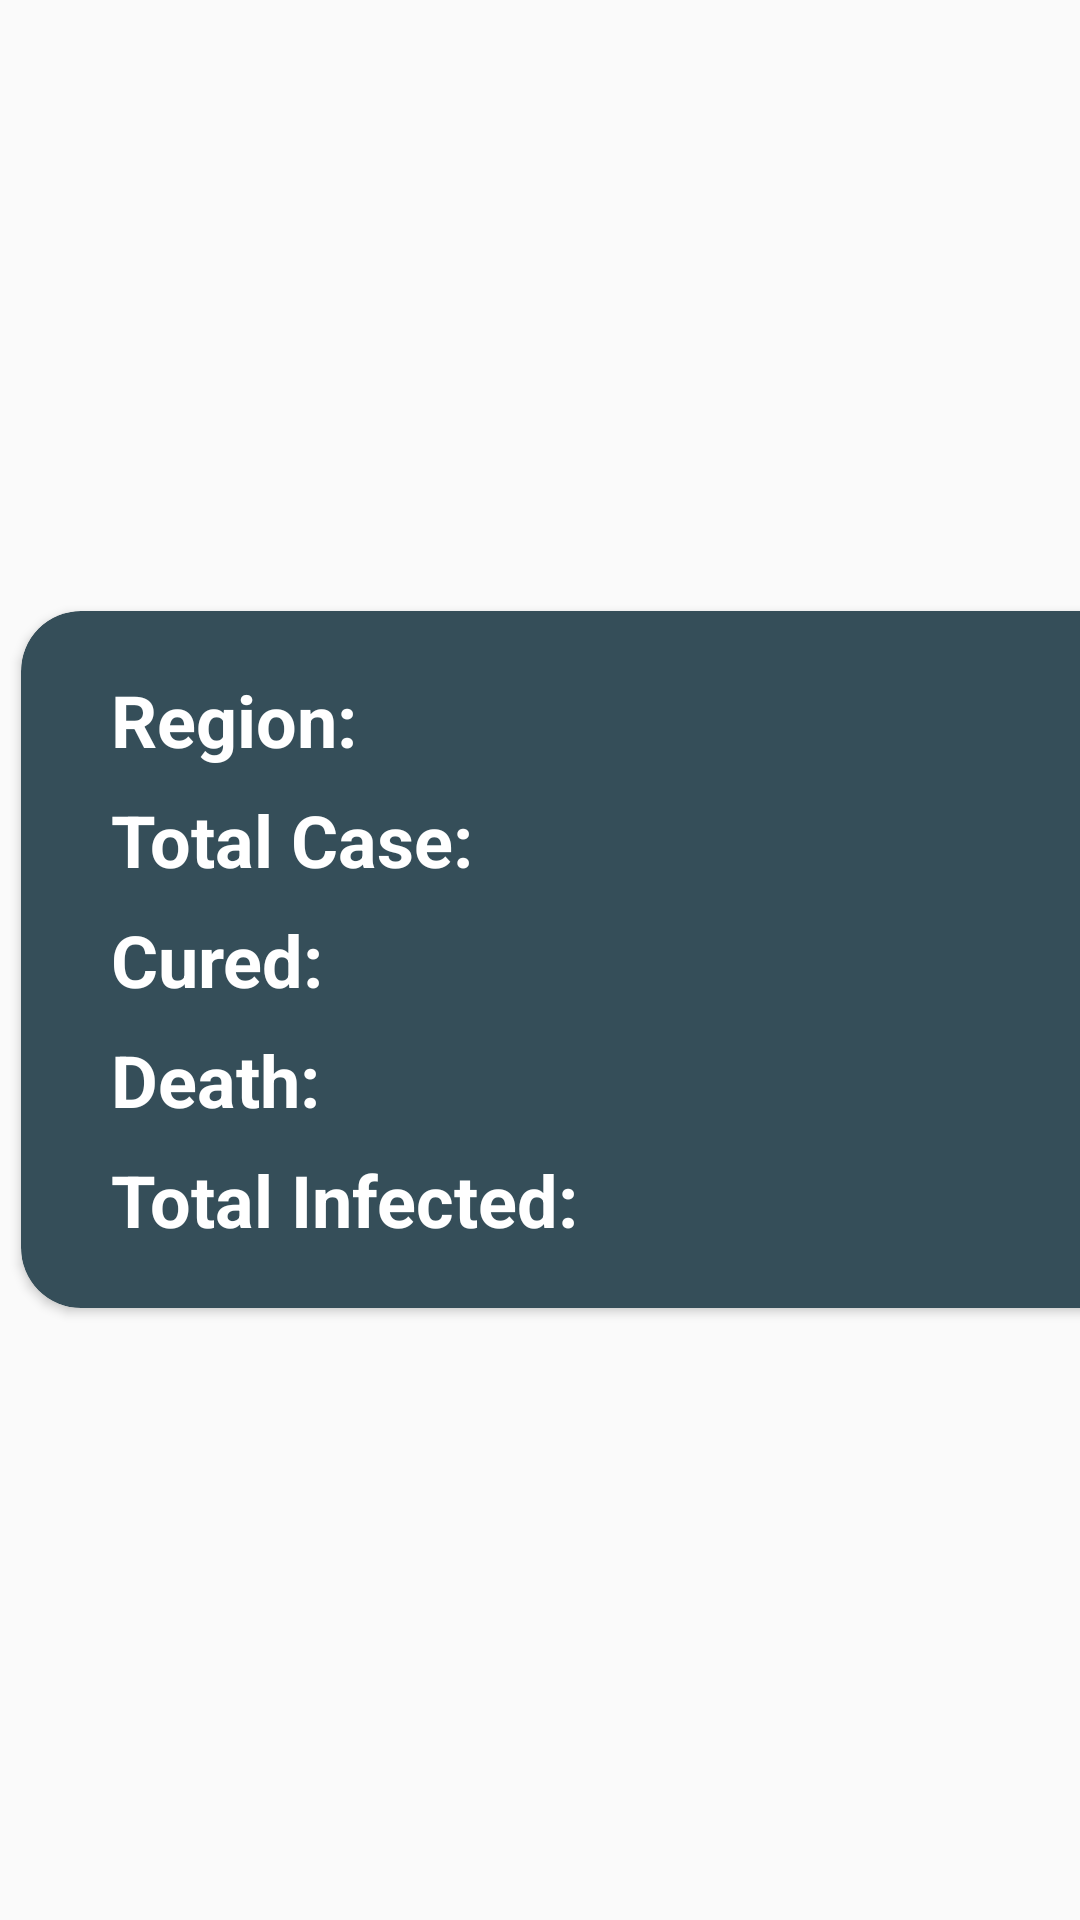

Here is an Android app screen rendered from its layout file. Give the layout XML and the strings, colors and styles it references.
<!-- AndroidManifest.xml: application theme AppTheme -->
<!-- res/layout/activity_statedetails.xml -->
<?xml version="1.0" encoding="utf-8"?>
    <LinearLayout xmlns:android="http://schemas.android.com/apk/res/android"
    xmlns:app="http://schemas.android.com/apk/res-auto"
    xmlns:tools="http://schemas.android.com/tools"
    android:layout_width="match_parent"
    android:layout_height="match_parent"
    tools:context=".UI.statedetails">

        <androidx.cardview.widget.CardView
            android:layout_width="400dp"
            android:layout_height="wrap_content"
            android:layout_gravity="center_vertical"
            android:layout_margin="7dp"
            app:cardBackgroundColor="#354E59"
            app:cardCornerRadius="20dp">
            <ImageView
                android:layout_width="wrap_content"
                android:layout_height="wrap_content"
                app:srcCompat="@drawable/ic_baseline_share_24"
                android:layout_marginLeft="370dp"
                android:onClick="sharedata1"
                android:layout_marginTop="5dp"/>
            <TextView
                android:id="@+id/statename"
                android:layout_width="wrap_content"
                android:layout_height="wrap_content"
                android:layout_marginLeft="30dp"
                android:layout_marginTop="20dp"
                android:text="Region: "
                android:textColor="#fff"
                android:textSize="24sp"
                android:textStyle="bold" />

            <TextView
                android:id="@+id/stateactive"
                android:layout_width="wrap_content"
                android:layout_height="wrap_content"
                android:layout_marginLeft="30dp"
                android:layout_marginTop="60dp"
                android:text="Total Case: "
                android:textColor="#fff"

                android:textSize="24sp"
                android:textStyle="bold" />

            <TextView
                android:id="@+id/statecured"
                android:layout_width="wrap_content"
                android:layout_height="wrap_content"
                android:layout_marginLeft="30dp"
                android:textColor="#fff"

                android:layout_marginTop="100dp"
                android:text="Cured: "
                android:textSize="24sp"
                android:textStyle="bold" />

            <TextView
                android:id="@+id/statedeath"
                android:layout_width="wrap_content"
                android:layout_height="wrap_content"
                android:layout_marginLeft="30dp"
                android:layout_marginTop="140dp"
                android:textColor="#fff"

                android:text="Death: "
                android:textSize="24sp"
                android:textStyle="bold" />

            <TextView
                android:id="@+id/statetotal"
                android:layout_width="wrap_content"
                android:layout_height="wrap_content"
                android:layout_marginLeft="30dp"
                android:layout_marginTop="180dp"
                android:layout_marginBottom="20dp"
                android:textColor="#fff"

                android:text="Total Infected: "
                android:textSize="24sp"
                android:textStyle="bold" />


        </androidx.cardview.widget.CardView>
</LinearLayout>
<!-- resources referenced by this layout -->
<resources>
  <!-- drawable ic_baseline_share_24 (drawable) -->
  <vector android:height="24dp" android:tint="#108BFF"
      android:viewportHeight="24" android:viewportWidth="24"
      android:width="24dp" xmlns:android="http://schemas.android.com/apk/res/android">
      <path android:fillColor="@android:color/white" android:pathData="M18,16.08c-0.76,0 -1.44,0.3 -1.96,0.77L8.91,12.7c0.05,-0.23 0.09,-0.46 0.09,-0.7s-0.04,-0.47 -0.09,-0.7l7.05,-4.11c0.54,0.5 1.25,0.81 2.04,0.81 1.66,0 3,-1.34 3,-3s-1.34,-3 -3,-3 -3,1.34 -3,3c0,0.24 0.04,0.47 0.09,0.7L8.04,9.81C7.5,9.31 6.79,9 6,9c-1.66,0 -3,1.34 -3,3s1.34,3 3,3c0.79,0 1.5,-0.31 2.04,-0.81l7.12,4.16c-0.05,0.21 -0.08,0.43 -0.08,0.65 0,1.61 1.31,2.92 2.92,2.92 1.61,0 2.92,-1.31 2.92,-2.92s-1.31,-2.92 -2.92,-2.92z"/>
  </vector>
  <style name="AppTheme" parent="Theme.AppCompat.Light.NoActionBar">
          
          <item name="colorPrimary">#004E92</item>
          <item name="colorPrimaryDark">#004E92</item>
          <item name="colorAccent">@color/colorAccent</item>
      </style>
  <!-- not gathered from this repository: default colours our renderer supplied (Android Studio template values) -->
  <color name="colorAccent">#FF03DAC5</color>
</resources>
